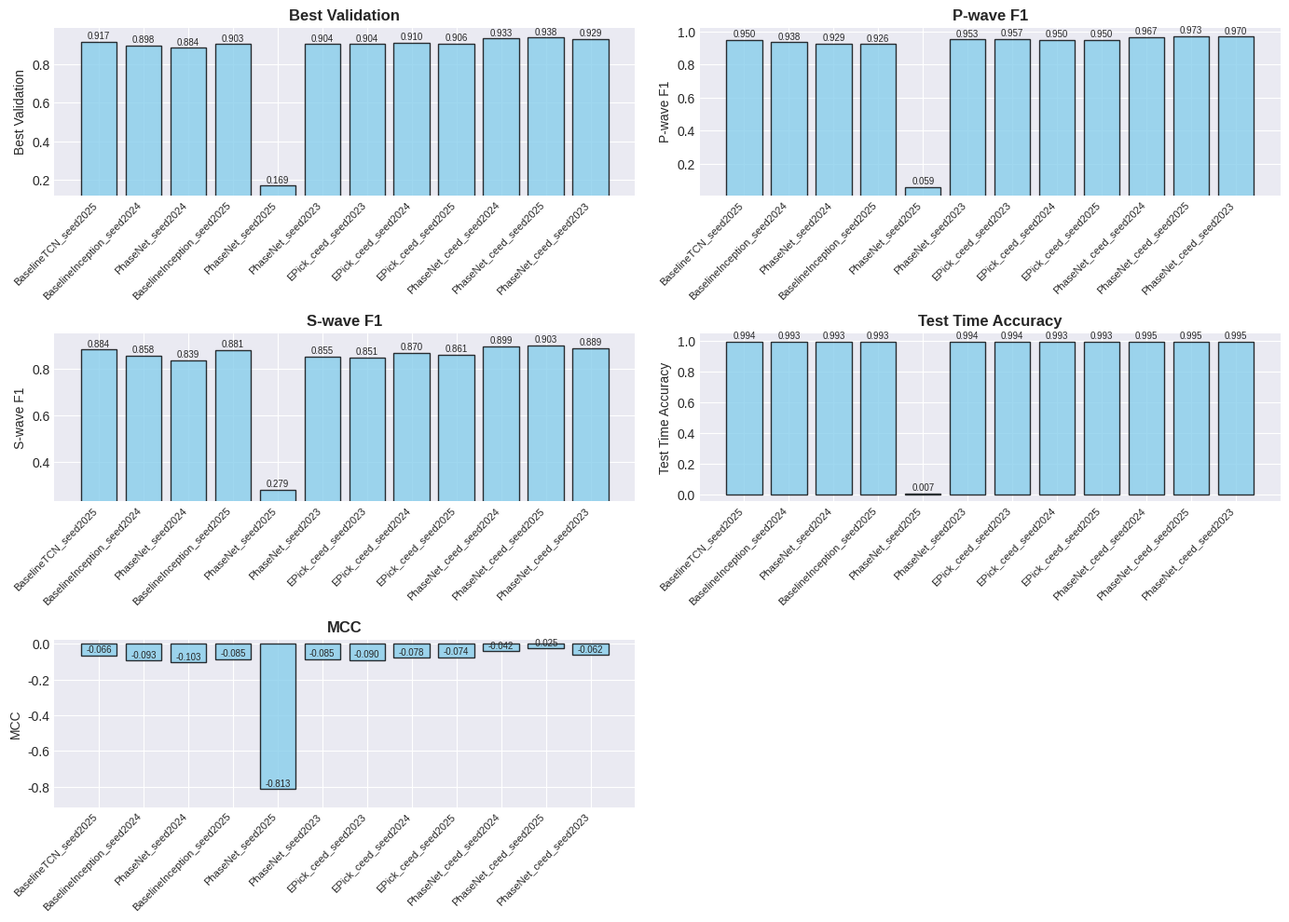

Source code (Python):
import matplotlib
matplotlib.use('Agg')
import matplotlib.pyplot as plt
import csv
from pathlib import Path
import io

# 数据字符串（从用户消息中提取）
data_str = """name,best_val,train_last,valid_last,params,size_mb,p_prec,p_rec,p_f1,s_prec,s_rec,s_f1,time_acc,mcc,p_res_mean_sec,p_res_std_sec,p_res_mae_sec,s_res_mean_sec,s_res_std_sec,s_res_mae_sec,test_p_prec,test_p_rec,test_p_f1,test_s_prec,test_s_rec,test_s_f1,test_time_acc,test_mcc,test_p_res_mean_sec,test_p_res_std_sec,test_p_res_mae_sec,test_s_res_mean_sec,test_s_res_std_sec,test_s_res_mae_sec
BaselineTCN_seed2025,0.916799,0.008083,0.008489,983939,3.753,0.9621,0.9375,0.9496,0.8481,0.9230,0.8840,0.9937,-0.0659,0.0664,1.6153,0.2964,-0.0762,2.0459,0.3608,0.9683,0.9443,0.9562,0.8365,0.9325,0.8819,0.9937,-0.0703,0.0883,1.6628,0.2803,-0.0024,1.8703,0.3066
BaselineInception_seed2024,0.897640,0.006927,0.010762,1323747,5.050,0.9287,0.9464,0.9375,0.8161,0.9040,0.8578,0.9924,-0.0933,0.2533,2.2785,0.4906,0.0730,1.6902,0.4182,0.9395,0.9554,0.9474,0.8065,0.9146,0.8571,0.9925,-0.0895,0.1811,1.7679,0.3401,-0.0725,1.9545,0.4131
PhaseNet_seed2024,0.883974,0.012905,0.012932,235915,0.900,0.9367,0.9207,0.9286,0.8327,0.8461,0.8393,0.9928,-0.1032,0.0872,1.1437,0.1961,-0.0464,1.0000,0.1844,0.9433,0.9314,0.9373,0.8236,0.8314,0.8275,0.9928,-0.1101,0.0876,1.0707,0.1954,-0.0151,1.1448,0.1865
BaselineInception_seed2025,0.903397,0.007186,0.010727,1323747,5.050,0.9616,0.8929,0.9260,0.8244,0.9455,0.8808,0.9929,-0.0852,0.1771,2.4467,0.5410,-0.0604,2.0605,0.4429,0.9589,0.8962,0.9265,0.8042,0.9446,0.8688,0.9927,-0.0993,0.1879,2.2026,0.4810,-0.0283,1.9773,0.3874
PhaseNet_seed2025,0.168855,0.030261,0.030113,235915,0.900,0.0568,0.0615,0.0591,0.2020,0.4490,0.2787,0.0069,-0.8133,2.6234,3.5256,2.7796,0.1184,3.0454,1.2634,0.0644,0.0672,0.0658,0.1921,0.4548,0.2701,0.0070,-0.8150,2.5250,3.4185,2.7312,-0.0529,2.9440,1.2425
PhaseNet_seed2023,0.903913,0.015248,0.015557,235915,0.900,0.9497,0.9566,0.9531,0.8202,0.8922,0.8547,0.9934,-0.0845,0.0565,0.8559,0.1204,0.0285,0.9282,0.1741,0.9543,0.9613,0.9578,0.8220,0.8937,0.8563,0.9935,-0.0817,0.0757,1.5265,0.1785,-0.0192,1.1190,0.1809
EPick_ceed_seed2023,0.903608,0.035677,0.036379,628.2,2.4,0.9609,0.9523,0.9566,0.8290,0.8734,0.8506,0.9934,-0.0900,0.0304,0.4098,0.0763,-0.0490,1.5449,0.2386,0.9616,0.9626,0.9621,0.8285,0.8805,0.8537,0.9935,-0.0820,-0.0129,1.1069,0.1166,-0.0381,1.3747,0.1864
EPick_ceed_seed2024,0.910250,0.035706,0.036184,628.2,2.4,0.9657,0.9353,0.9503,0.8509,0.8904,0.8702,0.9935,-0.0777,0.0040,0.9749,0.1322,-0.0409,0.7476,0.1441,0.9594,0.9594,0.9594,0.8199,0.8876,0.8524,0.9934,-0.0834,-0.0343,1.1206,0.1235,-0.0197,1.3760,0.1947
EPick_ceed_seed2025,0.905570,0.035436,0.036023,628.2,2.4,0.9575,0.9431,0.9503,0.8276,0.8970,0.8609,0.9936,-0.0744,0.0814,0.7266,0.1211,-0.0232,1.2282,0.1681,0.9601,0.9501,0.9551,0.8028,0.8999,0.8486,0.9934,-0.0925,0.0281,0.8038,0.1065,0.0156,1.0607,0.1676
PhaseNet_ceed_seed2024,0.932782,0.006694,0.007493,235.9,0.9,0.9582,0.9754,0.9668,0.8633,0.9373,0.8988,0.9946,-0.0419,0.0019,0.7864,0.0996,-0.0041,0.4510,0.1021,0.9704,0.9804,0.9754,0.8417,0.9318,0.8844,0.9945,-0.0541,0.0185,0.9072,0.1136,0.0429,1.3158,0.1760
PhaseNet_ceed_seed2025,0.938046,0.006648,0.007361,235.9,0.9,0.9649,0.9810,0.9728,0.8695,0.9397,0.9032,0.9947,-0.0249,0.0060,0.5464,0.0735,-0.0157,0.9082,0.1294,0.9645,0.9845,0.9744,0.8517,0.9360,0.8918,0.9945,-0.0501,0.0128,1.2321,0.1391,-0.0150,0.8085,0.1191
PhaseNet_ceed_seed2023,0.929150,0.006617,0.007614,235.9,0.9,0.9552,0.9844,0.9696,0.8490,0.9324,0.8887,0.9946,-0.0623,0.0360,0.8239,0.0829,0.0223,0.6890,0.1245,0.9625,0.9855,0.9738,0.8396,0.9468,0.8900,0.9947,-0.0472,0.0256,1.4409,0.1376,-0.0322,1.0385,0.1269"""

# 解析CSV数据
reader = csv.DictReader(io.StringIO(data_str))
rows = list(reader)

# 提取模型名称和关键指标
model_names = [row['name'] for row in rows]
# 选择几个关键指标进行比较：best_val, p_f1, s_f1, test_time_acc, mcc
metrics = {
    'Best Validation': [float(row['best_val']) for row in rows],
    'P-wave F1': [float(row['p_f1']) for row in rows],
    'S-wave F1': [float(row['s_f1']) for row in rows],
    'Test Time Accuracy': [float(row['test_time_acc']) for row in rows],
    'MCC': [float(row['mcc']) for row in rows]
}

# 创建输出目录
output_dir = Path('output/runs/aaQNRxQGQu6rGSOM')
output_dir.mkdir(parents=True, exist_ok=True)

# 设置绘图样式
plt.style.use('seaborn-v0_8-darkgrid')

# 创建一个包含多个子图的图
fig, axes = plt.subplots(nrows=3, ncols=2, figsize=(14, 10), dpi=300)
axes = axes.flatten()

# 为每个指标绘制柱状图
for i, (metric_name, values) in enumerate(metrics.items()):
    ax = axes[i]
    bars = ax.bar(model_names, values, color='skyblue', edgecolor='black', alpha=0.8)
    ax.set_title(metric_name, fontsize=12, fontweight='bold')
    ax.set_ylabel(metric_name, fontsize=10)
    ax.set_ylim(min(values) - 0.05 if min(values) >= 0 else min(values) - 0.1, max(values) + 0.05)
    # 旋转x轴标签以避免重叠
    ax.set_xticklabels(model_names, rotation=45, ha='right', fontsize=8)
    # 在柱子上添加数值标签
    for bar, value in zip(bars, values):
        ax.text(bar.get_x() + bar.get_width()/2, bar.get_height() + 0.005, 
                f'{value:.3f}', ha='center', va='bottom', fontsize=7)

# 隐藏多余的子图（如果有）
if len(metrics) < len(axes):
    for j in range(len(metrics), len(axes)):
        axes[j].set_visible(False)

# 调整布局
plt.tight_layout()

# 保存图像
fig.savefig(output_dir / 'model_comparison.png', dpi=300, bbox_inches='tight')
plt.close(fig)

print(f"已生成柱状图并保存至: {output_dir / 'model_comparison.png'}")
